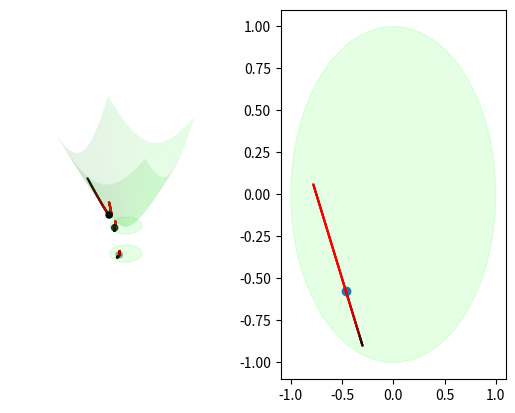

The script that saved this image:
import numpy as np 
import matplotlib.pyplot as plt
from matplotlib.patches import Circle, PathPatch
import mpl_toolkits.mplot3d.art3d as art3d

######################### FUNCTIONs
def l2p(x, y, z):
    de = z + 1
    return x / de, y / de 

def l2k(x, y, z):
    return x / z, y / z 

def k2l_gamma(x, y):
    gamma = 1 / np.sqrt(1 - x ** 2 - y ** 2)
    return gamma

def p2l(x, y):
    gamma = 1 / (1 - x ** 2 - y ** 2)
    return 2 * x / gamma, 2 * y / gamma, (1 + x ** 2 + y ** 2) / gamma

def line(a, b, c, bound=1, steps=200, mode='circle', balance=0.):
    delta = (b * c)**2 - (b**2 + a**2)*(c**2 - bound * a**2)
    if delta <= 0:
            return None
    low = (-(b*c) - np.sqrt(delta)) / (b**2 + a**2)
    high = (-(b*c) + np.sqrt(delta)) / (b**2 + a**2)
    y = np.linspace(low + (high - low) * balance, high, steps)
    x = -(b*y + c) / a
    # print(y)
    return x, y

def disk_mesh(r, steps=200):
    angle = np.linspace(0, 360, steps)
    x = r * np.cos(angle)
    y = r * np.sin(angle)
    xx, yy = np.meshgrid(x, y)
    return xx, yy

def ein_midpoint_k(x, y, gamma):
     de =  np.sum(gamma) 
     return np.sum(x * gamma) / de, np.sum(y * gamma) / de

def line_plot(ax, x, y, z, color):
    if z is not None: 
        for i in range(x.shape[0] - 1):
            ax.plot(x[i:i+2], y[i:i+2], z[i:i+2], c=color[i])
    else:
        for i in range(x.shape[0] - 1):
            ax.plot(x[i:i+2], y[i:i+2], c=color[i])

################### PLOTTING 
x = np.linspace(-3, 3, 100)
y = x.copy()
mesh = np.stack(np.meshgrid(x, y), axis=2)
# Curvature of 1
zz = np.sqrt(np.linalg.norm(mesh, axis=2) ** 2 + 1)
mesh = np.concatenate([mesh, zz[:, :, None]], axis=2)

# a, b, c = 1, 2, -1
ky, kx = line(2, 4, 3, bound=0.9, balance=0.2)
# Lorentz
gamma = k2l_gamma(kx, ky)



lx, ly, lz = kx * gamma, ky * gamma, 1 * gamma
cmap = np.interp(lz, (lz.min(), lz.max()), (1, 0)) 
# Line curvature color
line_map = np.stack([cmap, np.zeros_like(cmap),
                     np.zeros_like(cmap)], axis=1)

# Poincare
px, py = l2p(lx, ly, lz)

# Midpoint 
mk_x, mk_y = ein_midpoint_k(kx[[0, -1]], ky[[0, -1]], gamma[[0, -1]])
m_gamma = k2l_gamma(mk_x, mk_y)
ml_x, ml_y, ml_z = mk_x * m_gamma, mk_y * m_gamma, m_gamma
print(ml_x)
mp_x, mp_y = l2p(ml_x, ml_y, ml_z)



# Plotting 
fig = plt.figure()
ax = fig.add_subplot(121, projection='3d')
# 2d plotting
ax2 = fig.add_subplot(122)
# Lorentz surface plotting
ax.plot_surface(mesh[:, :, 0], mesh[:, :, 1], zz, color=(0, 1, 0, 0.1))
#Poincare disk
pp = Circle((0, 0), 1, color=[0, 1, 0, 0.1])
ax.add_patch(pp)
art3d.pathpatch_2d_to_3d(pp, z=0, zdir="z")
#Klein disk
pp = Circle((0, 0), 1, color=[0, 1, 0, 0.1])
ax.add_patch(pp)
# add to 2d plot
ax2.add_patch(Circle((0, 0), 1, color=[0, 1, 0, 0.1]))
art3d.pathpatch_2d_to_3d(pp, z=1, zdir="z")

# line plotting
line_plot(ax, kx, ky, np.ones_like(kx), line_map)
line_plot(ax, lx, ly, lz, line_map)
line_plot(ax, px, py, np.zeros_like(px), line_map)
line_plot(ax2, kx, ky, None, line_map)
# line_plot(ax2, px, py, None, np.roll(line_map, -1, axis=1))
# ax.plot(kx, ky, np.ones_like(px), color =  plt.cm.jet(cmap))
# ax.plot(lx, ly, lz, color= plt.cm.jet(cmap))

# Scatter Plotting
ax2.scatter(mk_x, mk_y)
ax.scatter([mk_x, mp_x, ml_x], [mk_y, mp_y, ml_y], [1, 0, ml_z], c=[0, 0, 0, 1])
ax.set_box_aspect([4, 4, 6])
ax.axis('off')
plt.show()